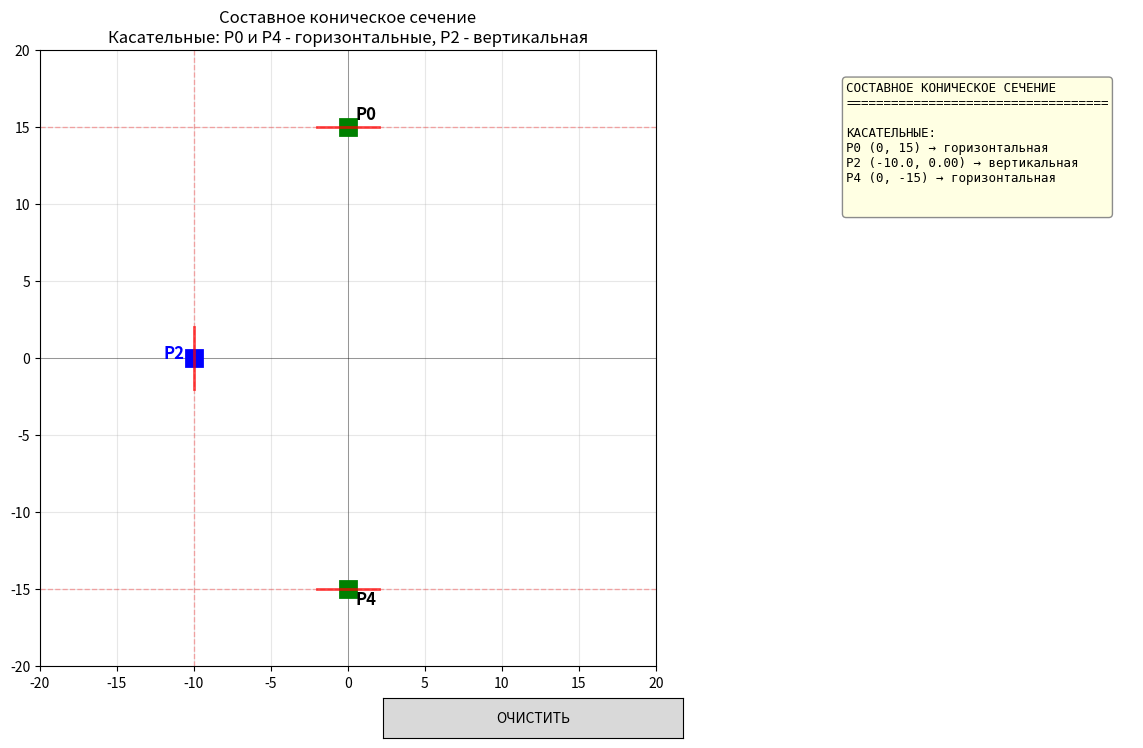

Here is the Python script that generated this plot:
import numpy as np
import matplotlib.pyplot as plt
from matplotlib.widgets import Button

X_LINE = 10
Y_LINE = 15
RECTANGLE_LIMIT = 20

class ConicDesigner:
    def __init__(self):
        # Прямоугольная область
        self.x_min, self.x_max = -RECTANGLE_LIMIT, RECTANGLE_LIMIT
        self.y_min, self.y_max = -RECTANGLE_LIMIT, RECTANGLE_LIMIT
        
        # Фиксированные точки с касательными параллельными осям
        self.P0 = (0, Y_LINE)
        self.P4 = (0, -Y_LINE)  
        
        # Перетаскиваемая точка на левой вертикальной стороне
        self.P2 = (-X_LINE, 0)
        
        self.P1 = None   # Точка коники для сегмента P0-P2
        self.P3 = None   # Точка коники для сегмента P2-P4
        self.dragging = False
        self.stage = 0  # 0: ожидание P1, 1: ожидание P3
        
        self.setup_plot()
        
        # Подключение событий
        self.fig.canvas.mpl_connect('button_press_event', self.on_press)
        self.fig.canvas.mpl_connect('button_release_event', self.on_release)
        self.fig.canvas.mpl_connect('motion_notify_event', self.on_motion)
        self.fig.canvas.mpl_connect('button_press_event', self.on_click)
        
        plt.show()
    
    def setup_plot(self):
        """Настройка графического интерфейса"""
        self.fig = plt.figure(figsize=(15, 8))
        gs = self.fig.add_gridspec(1, 2, width_ratios=[2.5, 1])
        
        self.ax = self.fig.add_subplot(gs[0])
        self.ax_info = self.fig.add_subplot(gs[1])
        
        # Настройка области рисования
        self.ax.set_xlim(self.x_min, self.x_max)
        self.ax.set_ylim(self.y_min, self.y_max)
        self.ax.grid(True, alpha=0.3)
        self.ax.set_aspect('equal')
        self.ax.set_title("Составное коническое сечение\nКасательные: P0 и P4 - горизонтальные, P2 - вертикальная")
        
        # оси координат
        self.ax.axhline(y=0, color='black', linewidth=0.5, alpha=0.5)
        self.ax.axvline(x=0, color='black', linewidth=0.5, alpha=0.5)
        
        # направляющие для касательных
        self.ax.axhline(y=Y_LINE, color='red', linestyle='--', alpha=0.3, linewidth=1)
        self.ax.axhline(y=-Y_LINE, color='red', linestyle='--', alpha=0.3, linewidth=1)
        self.ax.axvline(x=-X_LINE, color='red', linestyle='--', alpha=0.3, linewidth=1)
        
        # фиксированные точки
        self.draw_fixed_points()
        
        # Информационная панель
        self.ax_info.axis('off')
        self.ax_info.set_xlim(0, 1)
        self.ax_info.set_ylim(0, 1)
        
        # Кнопка очистки
        ax_btn_clear = plt.axes([0.4, 0.02, 0.2, 0.05])
        self.btn_clear = Button(ax_btn_clear, 'ОЧИСТИТЬ')
        self.btn_clear.on_clicked(self.clear_plot)
        
        self.update_info_panel()
    
    def draw_fixed_points(self):
        """Рисование фиксированных и перетаскиваемых точек"""
        # P0 с горизонтальной касательной
        self.ax.plot(self.P0[0], self.P0[1], 'gs', markersize=12, markeredgewidth=2)
        self.ax.plot([self.P0[0]-2, self.P0[0]+2], [self.P0[1], self.P0[1]], 
                    'r-', linewidth=2, alpha=0.7)
        self.ax.text(self.P0[0] + 0.5, self.P0[1] + 0.5, 'P0', fontsize=12, fontweight='bold')
        
        # P4 с горизонтальной касательной
        self.ax.plot(self.P4[0], self.P4[1], 'gs', markersize=12, markeredgewidth=2)
        self.ax.plot([self.P4[0]-2, self.P4[0]+2], [self.P4[1], self.P4[1]], 
                    'r-', linewidth=2, alpha=0.7)
        self.ax.text(self.P4[0] + 0.5, self.P4[1] - 1, 'P4', fontsize=12, fontweight='bold')
        
        # P2 с вертикальной касательной (перетаскиваемая)
        self.P2_marker = self.ax.plot(self.P2[0], self.P2[1], 'bs', markersize=12, markeredgewidth=2)[0]
        self.ax.plot([self.P2[0], self.P2[0]], [self.P2[1]-2, self.P2[1]+2], 
                    'r-', linewidth=2, alpha=0.7)
        self.ax.text(self.P2[0] - 2, self.P2[1], 'P2', fontsize=12, fontweight='bold', color='blue')
        
        # Точки пользователя
        if self.P1:
            self.ax.plot(self.P1[0], self.P1[1], 'ro', markersize=10)
            self.ax.text(self.P1[0] + 0.5, self.P1[1] + 0.5, 'P1', color='red', fontsize=11, fontweight='bold')
        
        if self.P3:
            self.ax.plot(self.P3[0], self.P3[1], 'mo', markersize=10)
            self.ax.text(self.P3[0] + 0.5, self.P3[1] + 0.5, 'P3', color='magenta', fontsize=11, fontweight='bold')
    
    def reflect_point_across_line(self, point, line_point, is_horizontal=True):
        """
        Отражение точки относительно прямой
        line_point - точка на прямой
        is_horizontal: True - горизонтальная прямая, False - вертикальная
        """
        x, y = point
        
        if is_horizontal:
            # Отражение относительно горизонтальной прямой y = line_point[1]
            return (x, 2 * line_point[1] - y)
        else:
            # Отражение относительно вертикальной прямой x = line_point[0]
            return (2 * line_point[0] - x, y)
    
    def determinant_4x4(self, matrix):
        """Вычисление определителя матрицы 4x4"""
        return np.linalg.det(matrix)
    
    def fit_conic_liming(self, p_tangent1, p_tangent2, point_on_conic, 
                        tangent1_horizontal=True, tangent2_vertical=True):
        """
        Построение конического сечения МЕТОДОМ ЛАЙМИНГА
        Используется зеркальное отражение и решение через определитель
        
        p_tangent1 - точка на первой касательной
        p_tangent2 - точка на второй касательной
        point_on_conic - точка на конике
        """
        # Шаг 1: Отражаем точку относительно первой касательной
        mirrored1 = self.reflect_point_across_line(point_on_conic, p_tangent1, tangent1_horizontal)
        
        # Шаг 2: Отражаем полученную точку относительно второй касательной
        mirrored2 = self.reflect_point_across_line(mirrored1, p_tangent2, not tangent2_vertical)
        
        # Шаг 3: Получаем 4 точки для построения коники
        # Точки: P_tangent1, P_tangent2, point_on_conic, mirrored2
        x1, y1 = p_tangent1
        x2, y2 = p_tangent2
        x3, y3 = point_on_conic
        x4, y4 = mirrored2
        
        # Шаг 4: Метод Лайминга - решение через определители
        # Уравнение коники: | x^2  xy  y^2  x  y  1 |
        #                   | x1^2 x1y1 y1^2 x1 y1 1 |
        #                   | x2^2 x2y2 y2^2 x2 y2 1 | = 0
        #                   | x3^2 x3y3 y3^2 x3 y3 1 |
        #                   | x4^2 x4y4 y4^2 x4 y4 1 |
        
        # Вычисляем коэффициенты через дополнительные определители
        # Формируем матрицу 5x5 для каждого коэффициента
        
        def conic_coefficient(x, y, idx):
            """Вычисление коэффициента через определитель"""
            # Матрица 5x5, где заменяем соответствующий столбец
            M = np.array([
                [x1*x1, x1*y1, y1*y1, x1, y1, 1],
                [x2*x2, x2*y2, y2*y2, x2, y2, 1],
                [x3*x3, x3*y3, y3*y3, x3, y3, 1],
                [x4*x4, x4*y4, y4*y4, x4, y4, 1],
                [x*x,   x*y,   y*y,   x,   y,   1]
            ])
            
            # Удаляем столбец idx и вычисляем определитель
            M_reduced = np.delete(M, idx, axis=1)
            return ((-1) ** idx) * np.linalg.det(M_reduced)
        
        # Вычисляем коэффициенты A, B, C, D, E, F
        A = conic_coefficient(0, 0, 0)
        B = conic_coefficient(0, 0, 1)
        C = conic_coefficient(0, 0, 2)
        D = conic_coefficient(0, 0, 3)
        E = conic_coefficient(0, 0, 4)
        F = conic_coefficient(0, 0, 5)
        
        coeff = np.array([A, B, C, D, E, F])
        
        # Нормализация
        norm = np.linalg.norm(coeff)
        if norm > 1e-10:
            coeff = coeff / norm
        
        return coeff
    
    def classify_conic(self, coeff):
        """Классификация типа конического сечения"""
        A, B, C, _, _, _ = coeff
        delta = B ** 2 - 4 * A * C
        
        if abs(delta) < 1e-4:
            return "Парабола"
        elif delta < 0:
            return "Эллипс"
        else:
            return "Гипербола"
    
    def draw_conic(self, coeff, ax, color='blue'):
        """Отрисовка конического сечения"""
        if coeff is None:
            return
        
        A, B, C, D, E, F = coeff
        
        x = np.linspace(self.x_min, self.x_max, 400)
        y = np.linspace(self.y_min, self.y_max, 400)
        X, Y = np.meshgrid(x, y)
        
        Z = A * X**2 + B * X * Y + C * Y**2 + D * X + E * Y + F
        
        # Удаляем старые контуры
        for coll in ax.collections[:]:
            if hasattr(coll, 'get_color') and coll.get_color() in [color, 'green']:
                coll.remove()
        
        ax.contour(X, Y, Z, levels=[0], colors=color, linewidths=2.5, alpha=0.8)
    
    def calculate_and_draw(self):
        """Расчет и отрисовка обоих конических сечений методом Лайминга"""
        if self.P1 is None or self.P3 is None:
            return
        
        # Очищаем старые кривые
        for coll in self.ax.collections[:]:
            if hasattr(coll, 'get_color') and coll.get_color() in ['blue', 'green']:
                coll.remove()
        
        # Перерисовываем базовые элементы
        self.redraw_base()
        
        # Расчет и отрисовка первого сечения (P0-P2) с точкой P1
        coeff1 = self.fit_conic_liming(self.P0, self.P2, self.P1, True, False)
        self.draw_conic(coeff1, self.ax, 'blue')
        
        # Расчет и отрисовка второго сечения (P2-P4) с точкой P3
        coeff2 = self.fit_conic_liming(self.P2, self.P4, self.P3, False, True)
        self.draw_conic(coeff2, self.ax, 'green')
        

        self.analyze_conics(coeff1, coeff2)
        self.fig.canvas.draw_idle()
    
    def analyze_conics(self, coeff1, coeff2):
        """Анализ обоих конических сечений"""
        type1 = self.classify_conic(coeff1)
        type2 = self.classify_conic(coeff2)
        
        self.update_info_panel(type1, type2, coeff1, coeff2)
    
    def update_info_panel(self, type1=None, type2=None, coeff1=None, coeff2=None):
        """Обновление информационной панели"""
        self.ax_info.clear()
        self.ax_info.axis('off')
        
        text = "СОСТАВНОЕ КОНИЧЕСКОЕ СЕЧЕНИЕ\n"
        text += "=" * 35 + "\n\n"
        
        text += "КАСАТЕЛЬНЫЕ:\n"
        text += f"P0 ({self.P0[0]}, {self.P0[1]}) → горизонтальная\n"
        text += f"P2 ({self.P2[0]:.1f}, {self.P2[1]:.2f}) → вертикальная\n"
        text += f"P4 ({self.P4[0]}, {self.P4[1]}) → горизонтальная\n\n"
        
        if self.P1:
            text += f"ТОЧКИ НА КОНИКЕ:\n"
            text += f"P1: ({self.P1[0]:.2f}, {self.P1[1]:.2f})\n"
        if self.P3:
            text += f"P3: ({self.P3[0]:.2f}, {self.P3[1]:.2f})\n\n"
        
        if type1 and type2:
            text += "─" * 35 + "\n"
            text += "СЕГМЕНТ 1: P0 → P1 → P2\n"
            text += f"Тип: {type1}\n"
            if coeff1 is not None:
                A, B, C, D, E, F = coeff1
                text += f"{A:.3f}x² + {B:.3f}xy + {C:.3f}y²\n"
                text += f"+ {D:.3f}x + {E:.3f}y + {F:.3f} = 0\n"
            text += "\n"
            
            text += "СЕГМЕНТ 2: P2 → P3 → P4\n"
            text += f"Тип: {type2}\n"
            if coeff2 is not None:
                A, B, C, D, E, F = coeff2
                text += f"\n{A:.3f}·x² + {B:.3f}·xy + {C:.3f}·y²\n"
                text += f"+ {D:.3f}·x + {E:.3f}·y + {F:.3f} = 0\n"
        
        self.ax_info.text(0.05, 0.95, text, fontsize=9, family='monospace',
                         va='top', transform=self.ax_info.transAxes,
                         bbox=dict(boxstyle='round', facecolor='lightyellow', 
                                  edgecolor='gray', alpha=0.9))
        
        self.fig.canvas.draw_idle()
    
    def on_click(self, event):
        """Обработка кликов для установки P1 и P3"""
        if event.inaxes != self.ax or self.dragging:
            return
        
        if self.is_near_point(event.xdata, event.ydata, self.P2):
            return
        
        if self.stage == 0 and self.P1 is None:
            self.P1 = (event.xdata, event.ydata)
            self.ax.plot(self.P1[0], self.P1[1], 'ro', markersize=10)
            self.ax.text(self.P1[0] + 0.5, self.P1[1] + 0.5, 'P1', color='red', fontsize=11, fontweight='bold')
            self.stage = 1
            self.update_info_panel()
            self.fig.canvas.draw_idle()
            
        elif self.stage == 1 and self.P3 is None:
            self.P3 = (event.xdata, event.ydata)
            self.ax.plot(self.P3[0], self.P3[1], 'mo', markersize=10)
            self.ax.text(self.P3[0] + 0.5, self.P3[1] + 0.5, 'P3', color='magenta', fontsize=11, fontweight='bold')
            self.update_info_panel()
            self.fig.canvas.draw_idle()
            self.calculate_and_draw()
    
    def is_near_point(self, x, y, point, tolerance=0.7):
        """Проверка, находится ли точка рядом с заданной"""
        if x is None or y is None:
            return False
        return np.sqrt((x - point[0])**2 + (y - point[1])**2) < tolerance
    
    def on_press(self, event):
        """Обработка нажатия для перетаскивания P2"""
        if event.inaxes != self.ax:
            return
        
        if self.is_near_point(event.xdata, event.ydata, self.P2):
            self.dragging = True
            self.current_drag_point = 'P2'
    
    def on_motion(self, event):
        """Обработка движения мыши для перетаскивания"""
        if not self.dragging or event.inaxes != self.ax:
            return
        
        if self.current_drag_point == 'P2':
            new_x = -10
            new_y = max(self.y_min + 1, min(event.ydata, self.y_max - 1))
            self.P2 = (new_x, new_y)
            
            if self.P1 and self.P3:
                self.calculate_and_draw()
            else:
                self.redraw_base()
    
    def on_release(self, event):
        """Обработка отпускания мыши"""
        self.dragging = False
        self.current_drag_point = None
    
    def redraw_base(self):
        """Перерисовка базовых элементов"""
        self.ax.clear()
        self.ax.set_xlim(self.x_min, self.x_max)
        self.ax.set_ylim(self.y_min, self.y_max)
        self.ax.grid(True, alpha=0.3)
        self.ax.set_aspect('equal')
        self.ax.set_title("Составное коническое сечение")
        
        self.ax.axhline(y=0, color='black', linewidth=0.5, alpha=0.5)
        self.ax.axvline(x=0, color='black', linewidth=0.5, alpha=0.5)
        self.ax.axhline(y=Y_LINE, color='red', linestyle='--', alpha=0.3, linewidth=1)
        self.ax.axhline(y=-Y_LINE, color='red', linestyle='--', alpha=0.3, linewidth=1)
        self.ax.axvline(x=-X_LINE, color='red', linestyle='--', alpha=0.3, linewidth=1)
        
        self.draw_fixed_points()
        self.fig.canvas.draw_idle()
    
    def clear_plot(self, event):
        """Очистка пользовательских точек"""
        self.P1 = None
        self.P3 = None
        self.stage = 0
        self.redraw_base()
        self.update_info_panel()

if __name__ == "__main__":
    designer = ConicDesigner()
